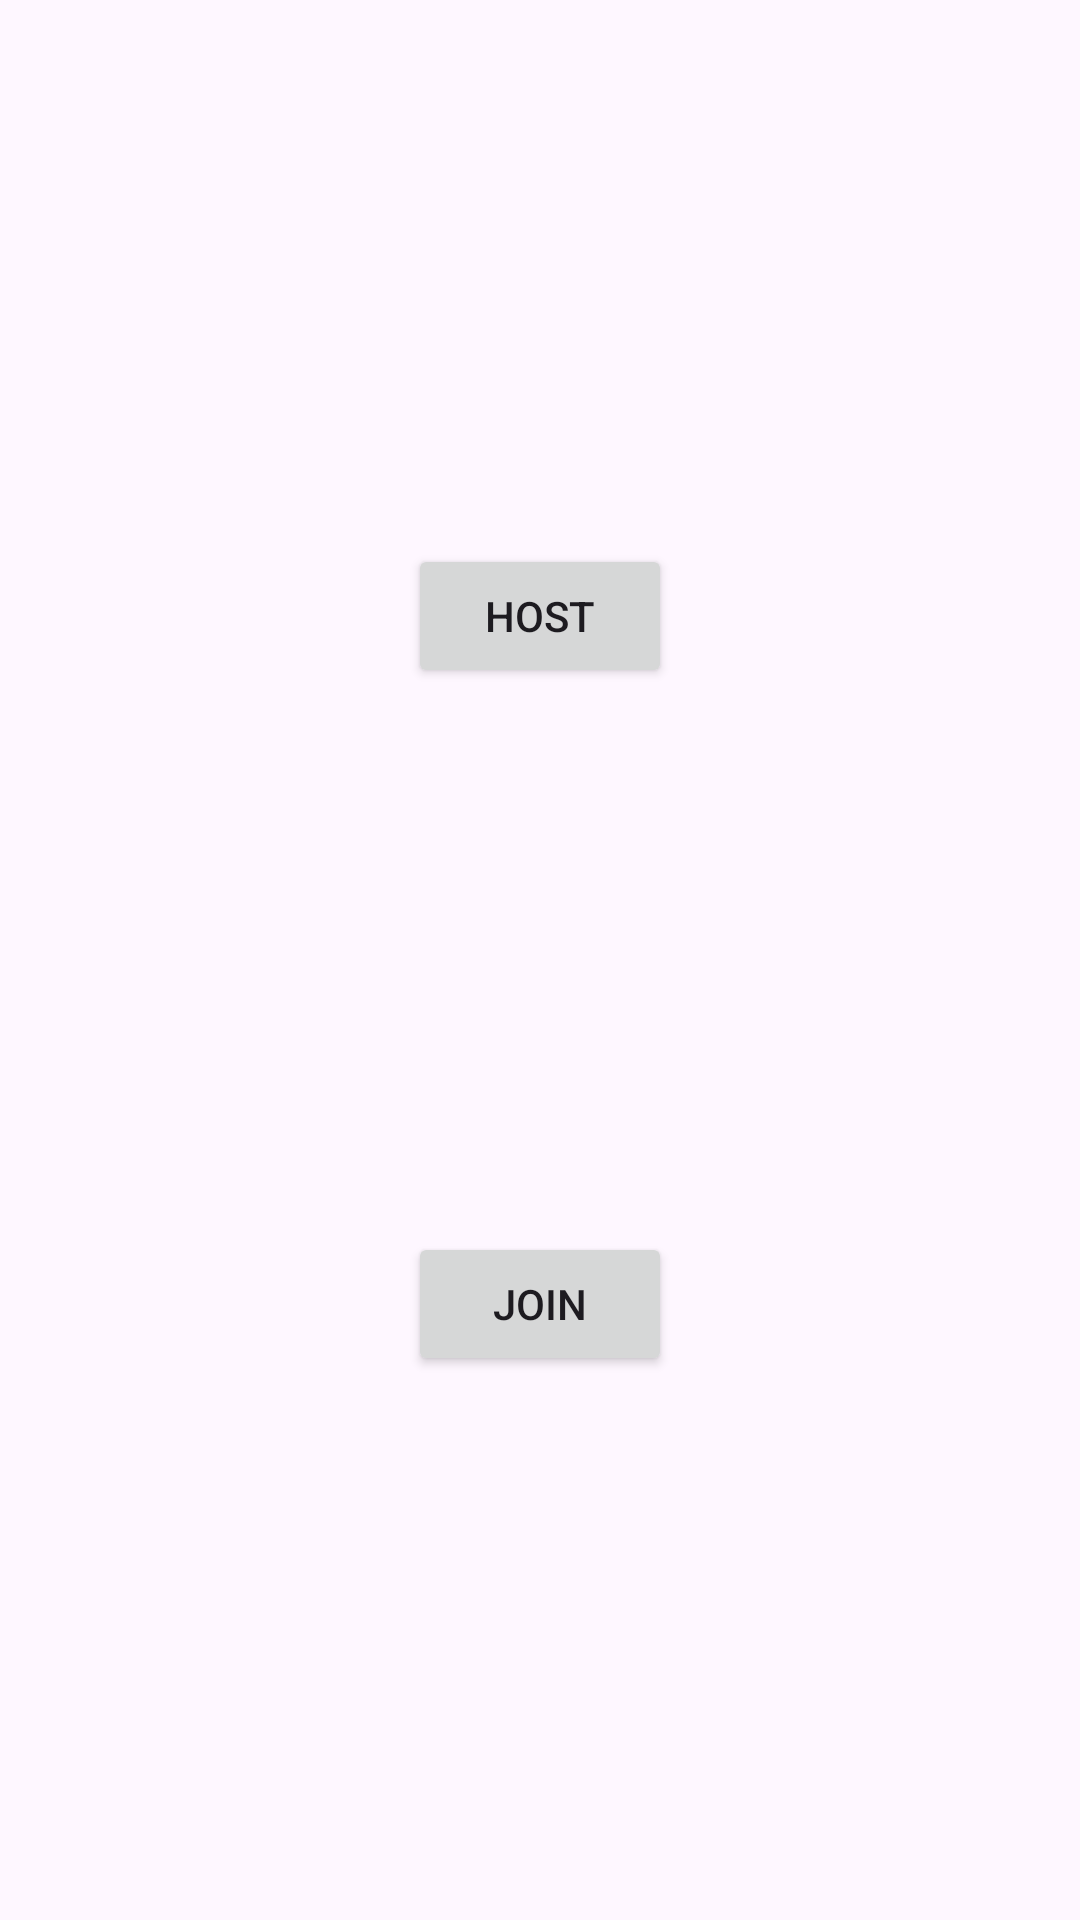

Produce the Android XML layout that renders to this screen, including the resource entries it uses.
<!-- AndroidManifest.xml: application theme Theme.Notable -->
<!-- res/layout/activity_start.xml -->
<?xml version="1.0" encoding="utf-8"?>
<androidx.constraintlayout.widget.ConstraintLayout xmlns:android="http://schemas.android.com/apk/res/android"
    android:layout_width="match_parent"
    android:layout_height="match_parent"
    xmlns:app="http://schemas.android.com/apk/res-auto">

    <Button
        android:layout_width="wrap_content"
        android:layout_height="wrap_content"
        android:id="@+id/button_host_session"
        android:text="@string/button_host"

        app:layout_constraintTop_toTopOf="parent"
        app:layout_constraintBottom_toTopOf="@id/button_attempt_join"
        app:layout_constraintStart_toStartOf="parent"
        app:layout_constraintEnd_toEndOf="parent"
        />

    <Button
        android:layout_width="wrap_content"
        android:layout_height="wrap_content"
        android:id="@+id/button_attempt_join"
        android:text="@string/button_join"

        app:layout_constraintTop_toBottomOf="@id/button_host_session"
        app:layout_constraintBottom_toBottomOf="parent"
        app:layout_constraintStart_toStartOf="parent"
        app:layout_constraintEnd_toEndOf="parent"
        />
</androidx.constraintlayout.widget.ConstraintLayout>
<!-- resources referenced by this layout -->
<resources>
  <string name="button_host">Host</string>
  <string name="button_join">Join</string>
  <style name="Theme.Notable" parent="Theme.MaterialComponents.DayNight.DarkActionBar">
          
          <item name="colorPrimary">@color/purple_500</item>
          <item name="colorPrimaryVariant">@color/purple_700</item>
          <item name="colorOnPrimary">@color/white</item>
          
          <item name="colorSecondary">@color/teal_200</item>
          <item name="colorSecondaryVariant">@color/teal_700</item>
          <item name="colorOnSecondary">@color/black</item>
          
          <item name="android:statusBarColor">?attr/colorPrimaryVariant</item>
          
      </style>
  <!-- not gathered from this repository: default colours our renderer supplied (Android Studio template values) -->
  <color name="purple_500">#FF6200EE</color>
  <color name="purple_700">#FF3700B3</color>
  <color name="teal_200">#FF03DAC5</color>
  <color name="teal_700">#FF018786</color>
  <color name="black">#FF000000</color>
  <color name="white">#FFFFFFFF</color>
</resources>
